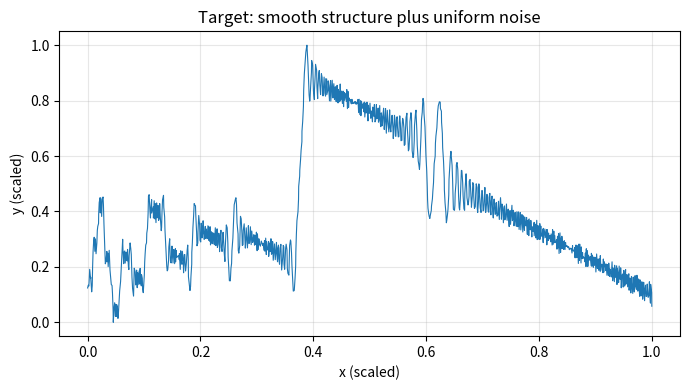
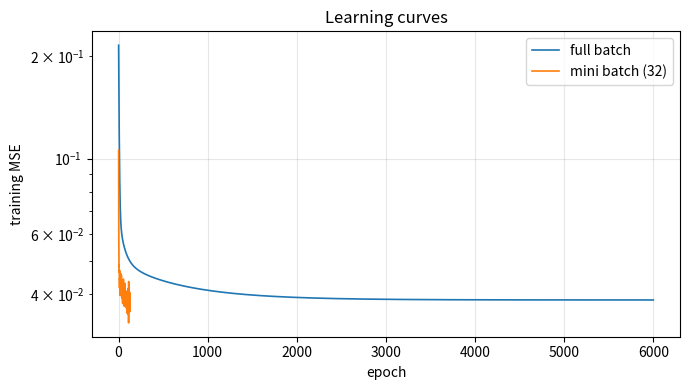
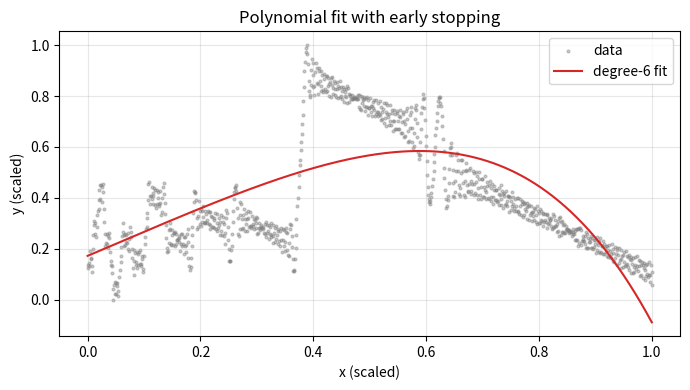

These figures' Python source, in order:

import numpy as np
from matplotlib import pyplot as plt

rng = np.random.default_rng(7)



SAMPLE_COUNT = 1000
x_index = np.arange(SAMPLE_COUNT) + rng.random(SAMPLE_COUNT)
x_index = (x_index - x_index.min()) / (x_index.max() - x_index.min())   # scale to ~[0, 1]

# A deliberately non-linear, noisy target: a smooth curve plus uniform noise,
# so that a straight line is a visibly poor fit.
signal = np.sin(9.0 * np.cumsum(1.0 / (x_index + 0.1)))
y_raw = np.cumsum(signal - signal.mean()) + 0.4 * rng.random(SAMPLE_COUNT)

y_min, y_span = y_raw.min(), y_raw.max() - y_raw.min()
y_scaled = (y_raw - y_min) / y_span

plt.figure(figsize=(7, 4))
plt.plot(x_index, y_scaled, lw=0.8)
plt.xlabel("x (scaled)")
plt.ylabel("y (scaled)")
plt.title("Target: smooth structure plus uniform noise")
plt.grid(alpha=0.3)
plt.tight_layout()
plt.show()
print("samples:", SAMPLE_COUNT, "| x range", round(x_index.min(), 3), "to", round(x_index.max(), 3))



def design_matrix(x, degree):
    """Build a Vandermonde-style polynomial basis matrix.

    Args:
        x: Input values of shape ``(n_samples,)``.
        degree: Highest power to include.

    Returns:
        numpy.ndarray: Array of shape ``(n_samples, degree + 1)`` where column
        ``k`` holds ``x ** k``.

    Example:
        >>> design_matrix(np.array([2.0]), 2)
        array([[1., 2., 4.]])
    """
    powers = np.arange(degree + 1)
    return x.reshape(-1, 1) ** powers.reshape(1, -1)



def ridge_regression_gd(
    x, y, degree=3, learning_rate=0.05, alpha=0.01, penalty="l2",
    batch_size=None, val_fraction=0.2, max_epochs=6000, patience=15,
    tol=1e-9, random_state=0,
):
    """Fit a polynomial by gradient descent with optional regularisation.

    BUGFIXES, three:

    * the original used ``sel.patience``, an undefined name;
    * the "mini batch" loop was in fact full-batch, with no batch parameter;
    * the penalty was applied twice with mismatched weights.

    Args:
        x: Inputs of shape ``(n_samples,)``.
        y: Targets of shape ``(n_samples,)``, already on a comparable scale.
        degree: Degree of the polynomial basis.
        learning_rate: Step size for the mean-squared-error gradient.
        alpha: Regularisation strength. ``0`` disables it.
        penalty: ``"l2"`` (ridge), ``"l1"`` (lasso) or ``"none"``.
        batch_size: Samples per update. ``None`` means full batch.
        val_fraction: Fraction held out for early stopping, in ``[0, 1)``.
        max_epochs: Hard cap on passes over the data.
        patience: Epochs without validation improvement before stopping.
        tol: Smallest validation-loss drop that counts as improvement.
        random_state: Seed for shuffling and the train/validation split.

    Returns:
        dict: ``weights``, ``train_loss``, ``val_loss``, ``stopped_early``,
        ``n_epochs`` and ``degree``.

    Example:
        >>> x = np.linspace(0, 1, 200)
        >>> y = 2 * x - 1
        >>> fit = ridge_regression_gd(x, y, degree=1, random_state=0)
        >>> bool(np.allclose(fit["weights"][1], 2.0, atol=0.05))
        True
    """
    if penalty not in {"l1", "l2", "none"}:
        raise ValueError(f"penalty must be 'l1', 'l2' or 'none', got {penalty!r}")
    if not 0.0 <= val_fraction < 1.0:
        raise ValueError(f"val_fraction must be in [0, 1), got {val_fraction}")

    generator = np.random.default_rng(random_state)
    phi = design_matrix(x, degree)
    n_samples = phi.shape[0]

    order = generator.permutation(n_samples)
    cut = int(n_samples * val_fraction)
    if val_fraction > 0 and 0 < cut < n_samples:
        val_idx, train_idx = order[:cut], order[cut:]
    else:
        val_idx, train_idx = np.array([], dtype=int), order

    phi_train, y_train = phi[train_idx], y[train_idx]
    phi_val, y_val = phi[val_idx], y[val_idx]
    use_val = phi_val.size > 0

    weights = np.zeros(phi_train.shape[1])
    batch = batch_size or phi_train.shape[0]

    train_loss, val_loss = [], []
    best_val, stale = np.inf, 0
    stopped_early = False

    for epoch in range(max_epochs):
        epoch_loss, n_batches = 0.0, 0
        for start in range(0, phi_train.shape[0], batch):
            idx = generator.permutation(phi_train.shape[0])[:batch] if batch_size \
                else np.arange(phi_train.shape[0])
            xb, yb = phi_train[idx], y_train[idx]
            residual = xb @ weights - yb

            grad = (xb.T @ residual) / xb.shape[0]
            if penalty == "l2":
                grad = grad + 2.0 * alpha * weights
            elif penalty == "l1":
                grad = grad + alpha * np.sign(weights)
            weights -= learning_rate * grad

            epoch_loss += float(np.mean(residual ** 2))
            n_batches += 1
        train_loss.append(epoch_loss / max(n_batches, 1))

        if use_val:
            current_val = float(np.mean((phi_val @ weights - y_val) ** 2))
            val_loss.append(current_val)
            if current_val < best_val - tol:
                best_val, stale = current_val, 0
            else:
                stale += 1
                if stale >= patience:
                    stopped_early = True
                    break

    return {
        "weights": weights, "train_loss": train_loss, "val_loss": val_loss,
        "stopped_early": stopped_early, "n_epochs": len(train_loss), "degree": degree,
    }



full = ridge_regression_gd(x_index, y_scaled, degree=3, batch_size=None, random_state=1)
mini = ridge_regression_gd(x_index, y_scaled, degree=3, batch_size=32, random_state=1)

print(f"full batch : epochs={full['n_epochs']:5d} early_stop={full['stopped_early']} "
      f"final train MSE={full['train_loss'][-1]:.6f}")
print(f"mini batch : epochs={mini['n_epochs']:5d} early_stop={mini['stopped_early']} "
      f"final train MSE={mini['train_loss'][-1]:.6f}")

plt.figure(figsize=(7, 4))
plt.plot(full["train_loss"], label="full batch", lw=1.2)
plt.plot(mini["train_loss"], label="mini batch (32)", lw=1.2)
plt.xlabel("epoch")
plt.ylabel("training MSE")
plt.yscale("log")
plt.title("Learning curves")
plt.grid(alpha=0.3)
plt.legend()
plt.tight_layout()
plt.show()



# A degree-15 fit on 1000 points is wildly over-parameterised, so alpha should
# visibly control the variance of the coefficients.
print(f"{'alpha':>8} {'ridge |w|':>12} {'lasso |w|':>12} {'val MSE':>12}")
for alpha in (0.0, 0.0001, 0.001, 0.01):
    ridge = ridge_regression_gd(x_index, y_scaled, degree=15, alpha=alpha,
                                penalty="l2", max_epochs=2500, random_state=2)
    lasso = ridge_regression_gd(x_index, y_scaled, degree=15, alpha=alpha,
                                penalty="l1", max_epochs=2500, random_state=2)
    ridge_val = ridge["val_loss"][-1] if ridge["val_loss"] else float("nan")
    lasso_val = lasso["val_loss"][-1] if lasso["val_loss"] else float("nan")
    print(f"{alpha:8.4f} {np.abs(ridge['weights']).sum():12.4f} "
          f"{np.abs(lasso['weights']).sum():12.4f} {ridge_val:12.6f}")



best = ridge_regression_gd(x_index, y_scaled, degree=6, alpha=0.0001,
                           penalty="l2", random_state=3)
fitted = design_matrix(x_index, best["degree"]) @ best["weights"]

plt.figure(figsize=(7, 4))
plt.scatter(x_index, y_scaled, s=4, color="tab:gray", alpha=0.4, label="data")
plt.plot(x_index, fitted, color="tab:red", label=f"degree-{best['degree']} fit")
plt.xlabel("x (scaled)")
plt.ylabel("y (scaled)")
plt.title("Polynomial fit with early stopping")
plt.grid(alpha=0.3)
plt.legend()
plt.tight_layout()
plt.show()
print("stopped early:", best["stopped_early"], "after", best["n_epochs"], "epochs")
